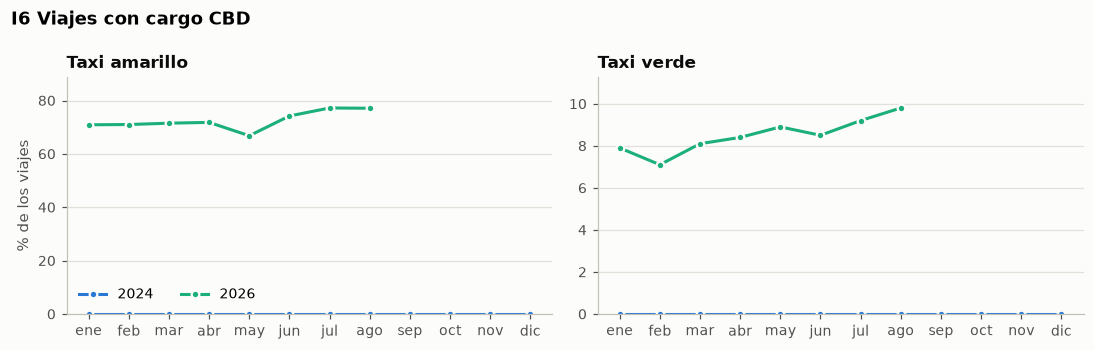

The file beside this chart, header and first rows:
periodo, taxi, valor
2024-01-01, green, 0.0
2024-02-01, green, 0.0
2024-03-01, green, 0.0
2024-04-01, green, 0.0
2024-05-01, green, 0.0
2024-06-01, green, 0.0
2024-07-01, green, 0.0
2024-08-01, green, 0.0
2024-09-01, green, 0.0
2024-10-01, green, 0.0
2024-11-01, green, 0.0
2024-12-01, green, 0.0
2026-01-01, green, 7.9
2026-02-01, green, 7.1
2026-03-01, green, 8.1
2026-04-01, green, 8.4
2026-05-01, green, 8.9
2026-06-01, green, 8.5
2026-07-01, green, 9.2
2026-08-01, green, 9.8
2024-01-01, yellow, 0.0
2024-02-01, yellow, 0.0
2024-03-01, yellow, 0.0
2024-04-01, yellow, 0.0
2024-05-01, yellow, 0.0
2024-06-01, yellow, 0.0
2024-07-01, yellow, 0.0
2024-08-01, yellow, 0.0
2024-09-01, yellow, 0.0
2024-10-01, yellow, 0.0
2024-11-01, yellow, 0.0
2024-12-01, yellow, 0.0
2026-01-01, yellow, 70.9
2026-02-01, yellow, 71.0
2026-03-01, yellow, 71.5
2026-04-01, yellow, 71.8
2026-05-01, yellow, 66.8
2026-06-01, yellow, 74.2
2026-07-01, yellow, 77.2
2026-08-01, yellow, 77.1
